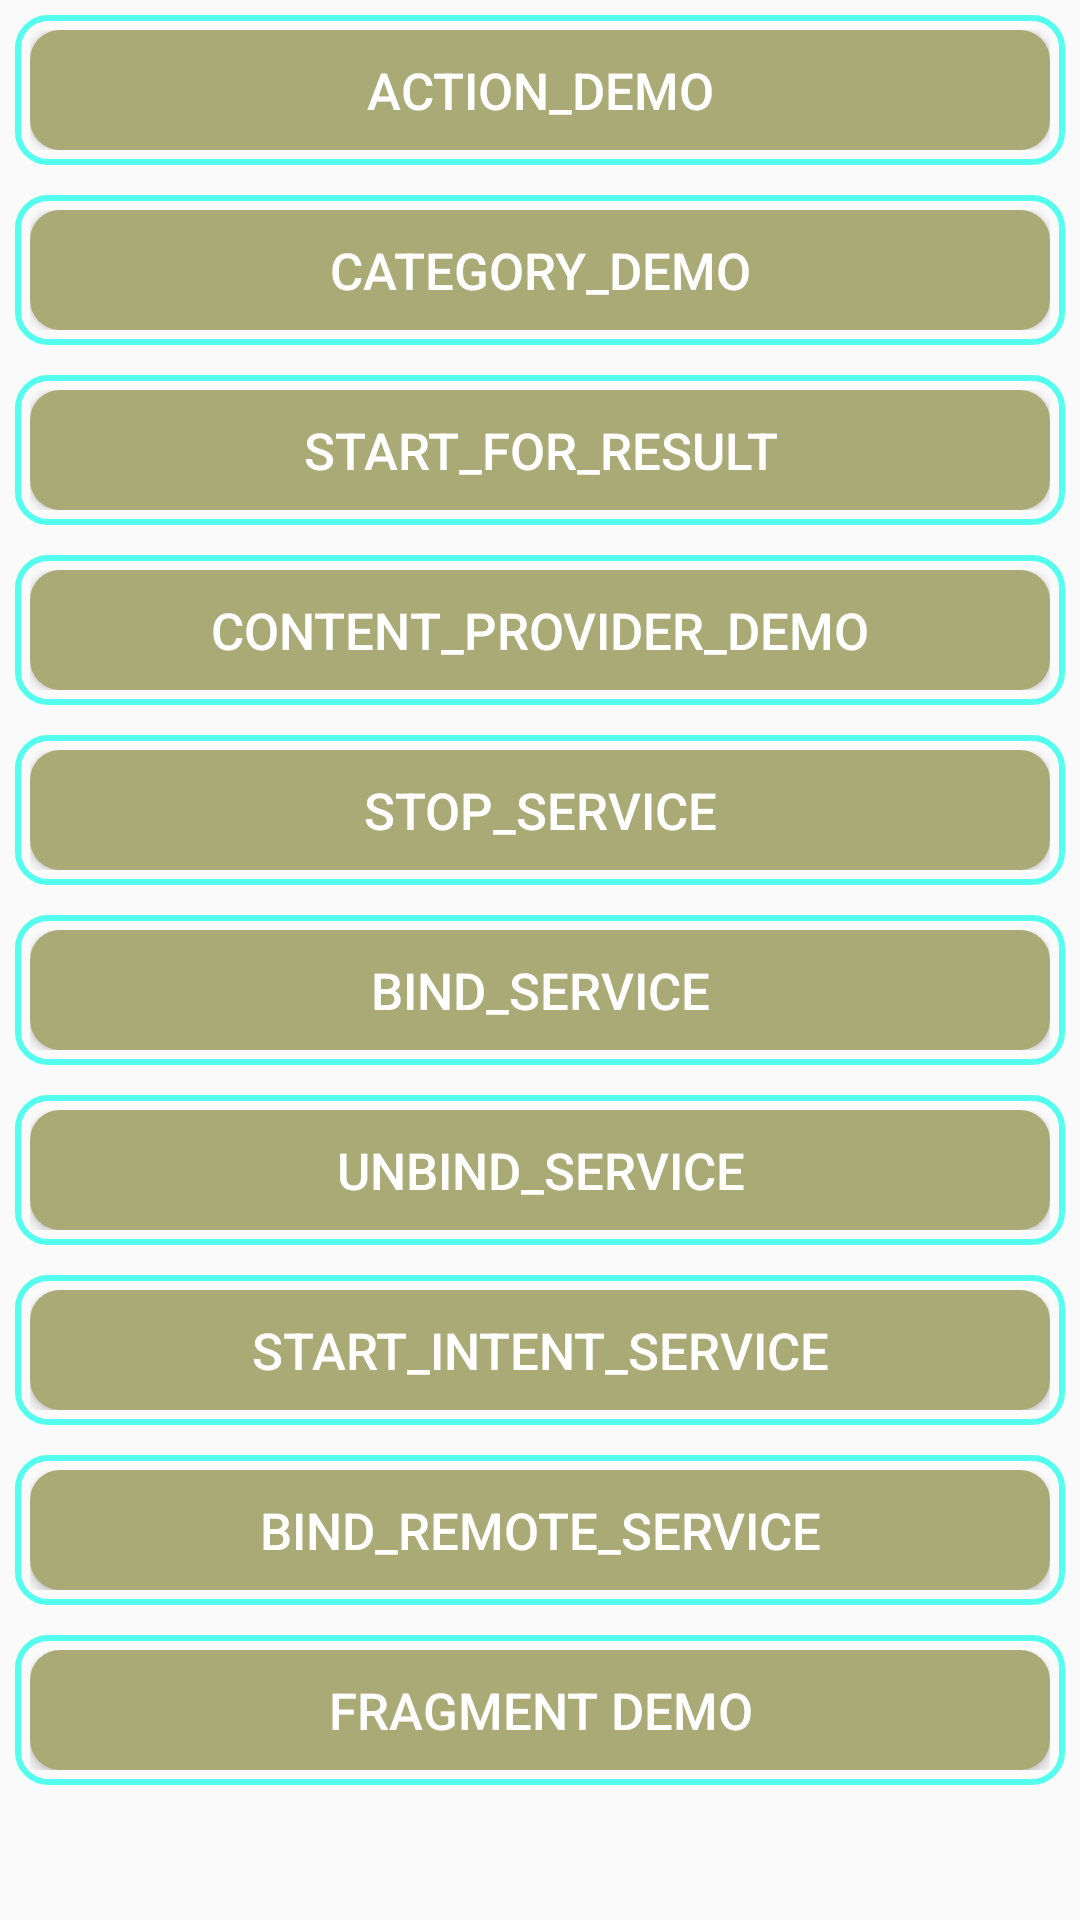

Layout XML and referenced resources for this Android screen:
<!-- AndroidManifest.xml: application theme AppTheme -->
<!-- res/layout/activity_android_basic.xml -->
<?xml version="1.0" encoding="utf-8"?>
<androidx.constraintlayout.widget.ConstraintLayout xmlns:android="http://schemas.android.com/apk/res/android"
                                                   xmlns:app="http://schemas.android.com/apk/res-auto"
                                                   xmlns:tools="http://schemas.android.com/tools"
                                                   android:layout_width="match_parent"
                                                   android:layout_height="match_parent"
                                                   tools:context=".AndroidBasicActivity">
    <androidx.core.widget.NestedScrollView
            android:layout_width="match_parent"
            android:layout_height="match_parent">

        <LinearLayout
                android:orientation="vertical"
                android:layout_width="match_parent"
                android:layout_height="match_parent">
            <LinearLayout
                    style="@style/layout_style">
                <Button
                        android:id="@+id/btn_action_demo"
                        android:text="action_demo"
                        style="@style/button_style"/>
            </LinearLayout>

            <LinearLayout
                    style="@style/layout_style">
                <Button
                        android:id="@+id/btn_category_demo"
                        android:text="category_demo"
                        style="@style/button_style"/>
            </LinearLayout>

            <LinearLayout
                    style="@style/layout_style">
                <Button
                        android:id="@+id/btn_start_for_result"
                        android:text="start_for_result"
                        style="@style/button_style"/>
            </LinearLayout>

            <LinearLayout
                    style="@style/layout_style">
                <Button
                        android:id="@+id/btn_content_provider_demo"
                        android:text="content_provider_demo"
                        style="@style/button_style"/>
            </LinearLayout>

            <LinearLayout
                    style="@style/layout_style">
                <Button
                        android:id="@+id/btn_stop_service"
                        android:text="stop_service"
                        style="@style/button_style"/>
            </LinearLayout>

            <LinearLayout
                    style="@style/layout_style">
                <Button
                        android:id="@+id/btn_bind_service"
                        android:text="bind_service"
                        style="@style/button_style"/>
            </LinearLayout>

            <LinearLayout
                    style="@style/layout_style">
                <Button
                        android:id="@+id/btn_unbind_service"
                        android:text="unbind_service"
                        style="@style/button_style"/>
            </LinearLayout>

            <LinearLayout
                    style="@style/layout_style">
                <Button
                        android:id="@+id/btn_start_intent_service"
                        android:text="start_intent_service"
                        style="@style/button_style"/>
            </LinearLayout>

            <LinearLayout
                    style="@style/layout_style">
                <Button
                        android:id="@+id/btn_bind_remote_service"
                        android:text="bind_remote_service"
                        style="@style/button_style"/>
            </LinearLayout>

            <LinearLayout
                    style="@style/layout_style">
                <Button
                        android:id="@+id/btn_fragment"
                        android:text="fragment demo"
                        style="@style/button_style"/>
            </LinearLayout>

        </LinearLayout>
    </androidx.core.widget.NestedScrollView>

</androidx.constraintlayout.widget.ConstraintLayout>
<!-- resources referenced by this layout -->
<resources>
  <style name="button_style">
          <item name="android:background">@drawable/button_shape</item>
          <item name="android:layout_width">match_parent</item>
          <item name="android:layout_height">match_parent</item>
          <item name="android:textColor">#ffffff</item>
          <item name="android:textSize">17sp</item>
      </style>
  <style name="layout_style">
          <item name="android:background">@drawable/layout_shape</item>
          <item name="android:layout_width">match_parent</item>
          <item name="android:layout_height">50dp</item>
          <item name="android:layout_margin">5dp</item>
          <item name="android:padding">5dp</item>
      </style>
  <style name="AppTheme" parent="Theme.AppCompat.Light.DarkActionBar">
          
          <item name="colorPrimary">@color/colorPrimary</item>
          <item name="colorPrimaryDark">@color/colorPrimaryDark</item>
          <item name="colorAccent">@color/colorAccent</item>
      </style>
  <!-- drawable button_shape (drawable) -->
  <?xml version="1.0" encoding="utf-8"?>
  <shape xmlns:android="http://schemas.android.com/apk/res/android">
    <solid android:color="#aaaa77"/>
      <corners android:radius="10dp" />
  </shape>
  <!-- drawable layout_shape (drawable) -->
  <?xml version="1.0" encoding="utf-8"?>
  <shape xmlns:android="http://schemas.android.com/apk/res/android">
      <stroke
          android:width="2dp"
          android:color="#55ffee" />
      <corners android:radius="10dp" />
  </shape>
  <!-- not gathered from this repository: default colours our renderer supplied (Android Studio template values) -->
  <color name="colorPrimary">#FF6200EE</color>
  <color name="colorPrimaryDark">#FF3700B3</color>
  <color name="colorAccent">#FF03DAC5</color>
</resources>
